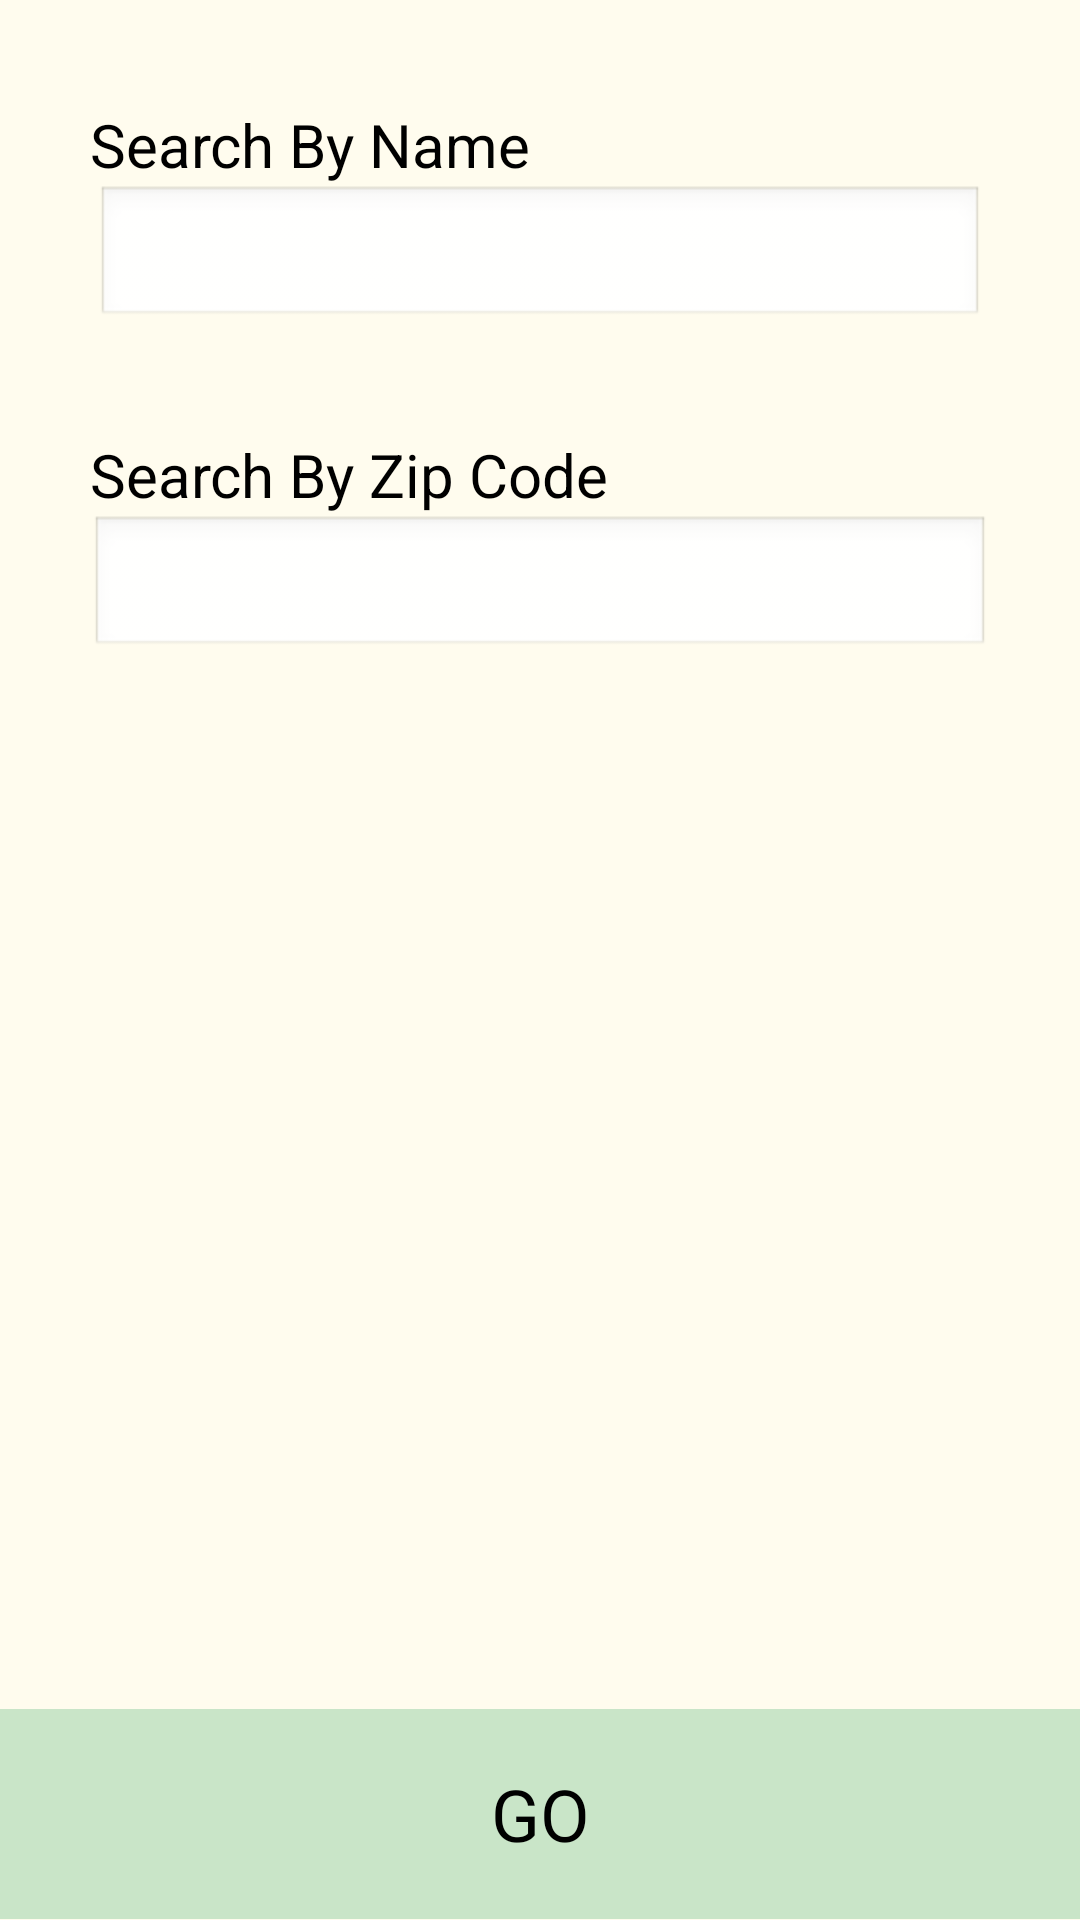

Write the Android layout XML for this screen, with the resource values it uses.
<!-- AndroidManifest.xml: activity theme CustomTheme -->
<!-- res/layout/activity_main.xml -->
<?xml version="1.0" encoding="utf-8"?>
<android.support.design.widget.CoordinatorLayout
    xmlns:android="http://schemas.android.com/apk/res/android"
    xmlns:app="http://schemas.android.com/apk/res-auto"
    xmlns:tools="http://schemas.android.com/tools"
    android:layout_width="match_parent"
    android:layout_height="match_parent"
    android:fitsSystemWindows="true"
    tools:context="org.workersdefense.httpwww.proyectodefensalaboral.MainActivity">

    <android.support.design.widget.AppBarLayout
        android:layout_width="match_parent"
        android:layout_height="wrap_content"
        android:theme="@style/AppTheme.AppBarOverlay"
        android:gravity="center_vertical|center|center_horizontal"
        android:orientation="horizontal">

    </android.support.design.widget.AppBarLayout>

    <include layout="@layout/content_main"/>

</android.support.design.widget.CoordinatorLayout>
<!-- res/layout/content_main.xml (included above) -->
<?xml version="1.0" encoding="utf-8"?>
<LinearLayout
    xmlns:android="http://schemas.android.com/apk/res/android"
    xmlns:tools="http://schemas.android.com/tools"
    android:layout_width="match_parent"
    android:layout_height="match_parent"
    android:background="#fffcee"
    android:gravity="center"
    android:orientation="vertical"
    tools:context="org.workersdefense.httpwww.proyectodefensalaboral.MainActivity"
    tools:showIn="@layout/activity_main">
    <LinearLayout
        android:paddingLeft="30sp"
        android:paddingRight="30sp"
        android:gravity="center"
        android:layout_weight="0.1"
        android:layout_width="wrap_content"
        android:layout_height="wrap_content">
    </LinearLayout>
    <LinearLayout
        android:paddingLeft="30sp"
        android:paddingRight="30sp"
        android:layout_width="match_parent"
        android:layout_height="wrap_content">
        <TextView
            android:layout_width="0dp"
            android:layout_height="wrap_content"
            android:textColor="#000000"
            android:layout_weight="1"
            android:textSize="20sp"
            android:text="@string/search_by_name"/>
    </LinearLayout>
    <LinearLayout
        android:paddingLeft="30sp"
        android:paddingRight="30sp"
        android:layout_width="match_parent"
        android:layout_height="wrap_content">
        <EditText
            android:id="@+id/emp_name"
            android:singleLine="true"
            android:layout_width="0dp"
            android:layout_weight="1"
            android:layout_height="wrap_content"
            android:layout_marginLeft="2dp"
            android:layout_marginRight="2dp"/>
    </LinearLayout>
    <LinearLayout
        android:paddingLeft="30sp"
        android:paddingRight="30sp"
        android:gravity="center"
        android:layout_weight="0.10"
        android:layout_width="wrap_content"
        android:layout_height="wrap_content">
    </LinearLayout>
    <LinearLayout
        android:paddingLeft="30sp"
        android:paddingRight="30sp"
        android:layout_width="match_parent"
        android:layout_height="wrap_content" >

        <TextView
            android:layout_width="wrap_content"
            android:layout_height="wrap_content"
            android:textColor="#000000"
            android:textSize="20sp"
            android:text="@string/search_by_zip"/>
    </LinearLayout>
    <LinearLayout
        android:paddingLeft="30sp"
        android:paddingRight="30sp"
        android:layout_width="match_parent"
        android:layout_height="wrap_content">
        <EditText
            android:id="@+id/zipcode"
            android:inputType="number"
            android:layout_height="wrap_content"
            android:layout_width="0dp"
            android:singleLine="true"
            android:layout_weight="1" />
    </LinearLayout>
    <LinearLayout
        android:paddingLeft="30sp"
        android:paddingRight="30sp"
        android:gravity="center"
        android:layout_weight="1"
        android:layout_width="wrap_content"
        android:layout_height="wrap_content">
    </LinearLayout>
    <LinearLayout
        android:layout_width="fill_parent"
        android:layout_height="0dp"
        android:layout_weight="0.2"
        android:gravity="center|bottom"
        android:orientation="vertical">
        <Button
            android:id="@+id/b1"
            android:background="#c9e5c8"
            android:layout_width="fill_parent"
            android:textSize="24sp"
            android:layout_height="0dp"
            android:layout_weight="1"
            android:layout_gravity="center_horizontal|center"
            android:text="@string/GO"/>
    </LinearLayout>
</LinearLayout>
<!-- resources referenced by this layout -->
<resources>
  <string name="GO">
          GO
      </string>
  <string name="search_by_name">
          Search By Name
      </string>
  <string name="search_by_zip">
          Search By Zip Code
      </string>
  <style name="AppTheme.AppBarOverlay" parent="ThemeOverlay.AppCompat.Dark.ActionBar" />
  <style name="CustomTheme" parent="android:Theme">
          <item name="android:windowTitleSize">50dip</item>
          <item name="android:windowTitleBackgroundStyle">@style/CustomWindowTitleBackground</item>
      </style>
  <style name="CustomWindowTitleBackground">
          <item name="android:background">#c9e5c8</item>
      </style>
</resources>
